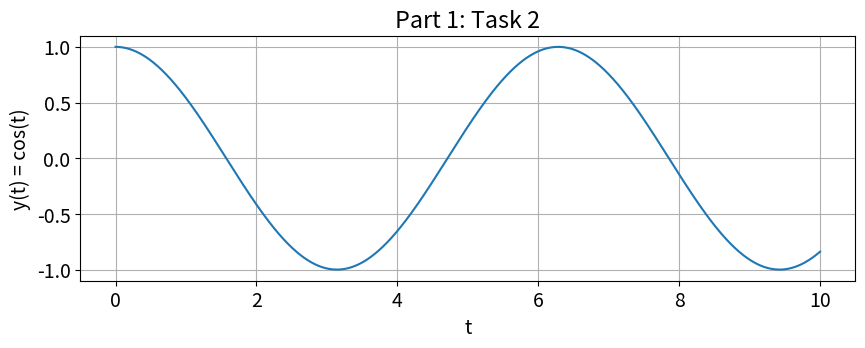
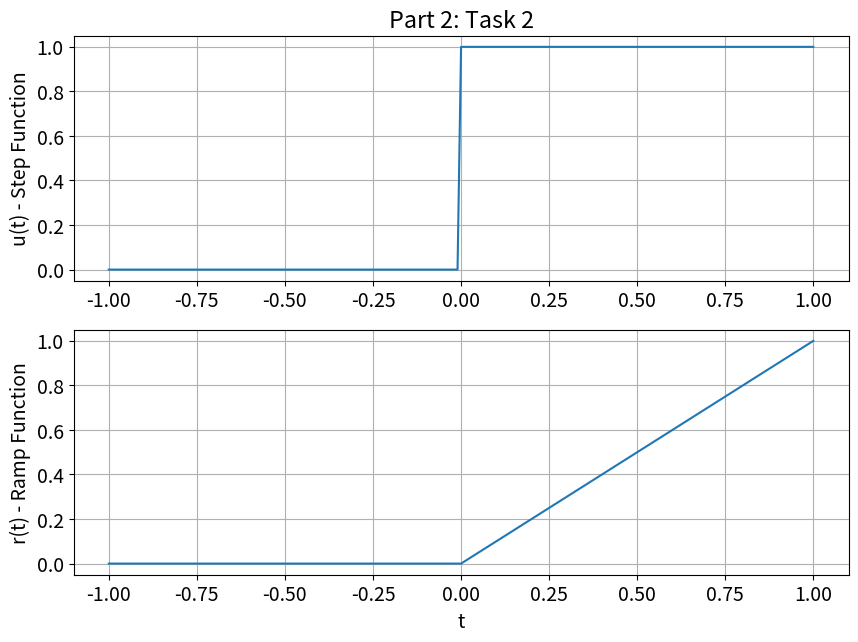
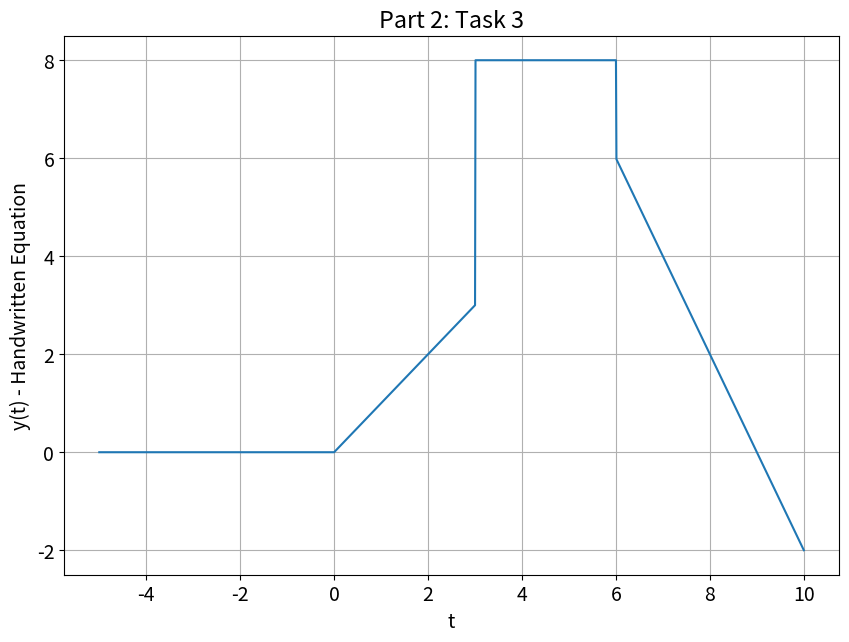
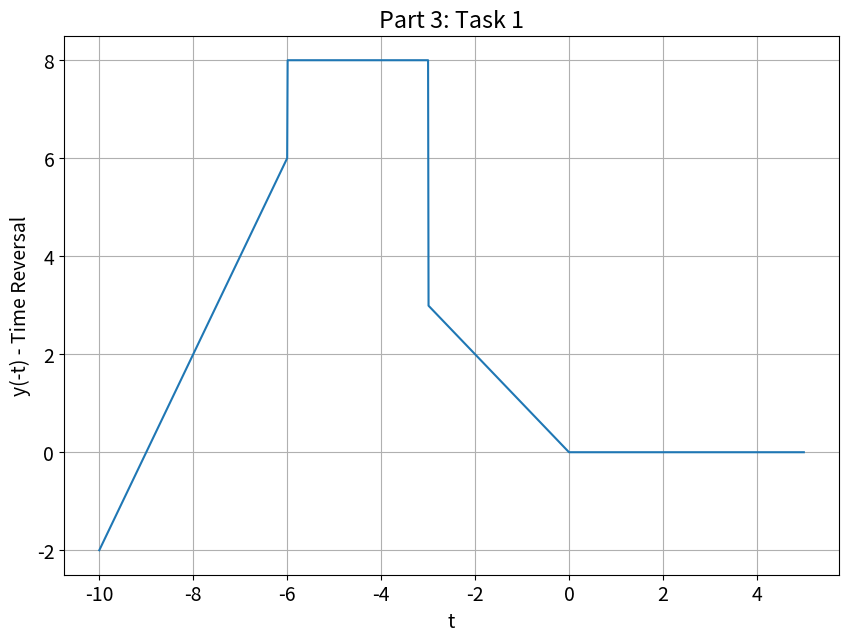
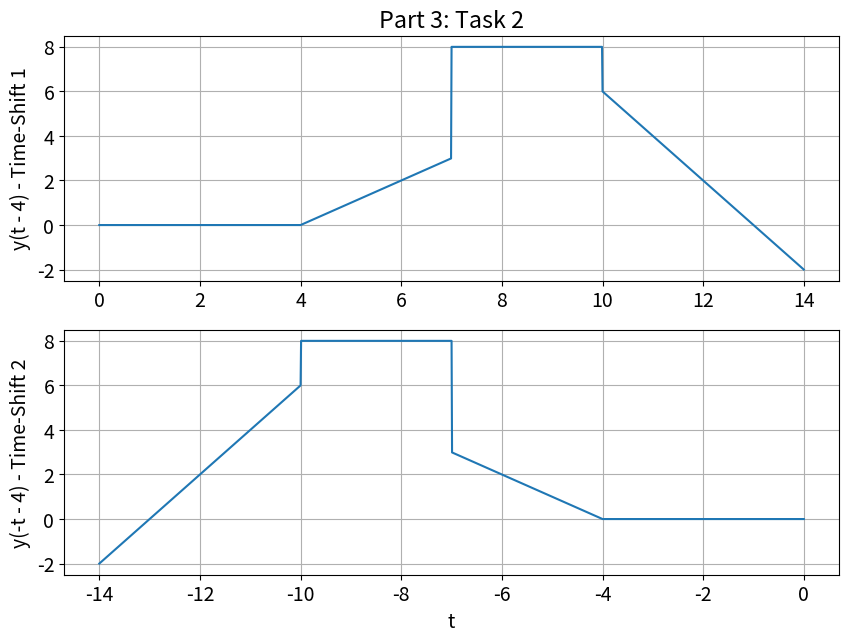
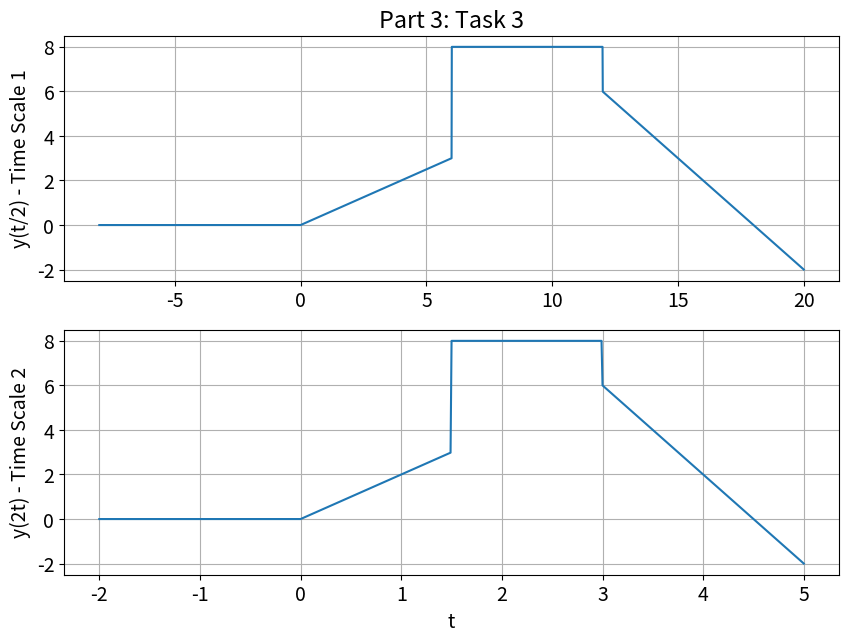
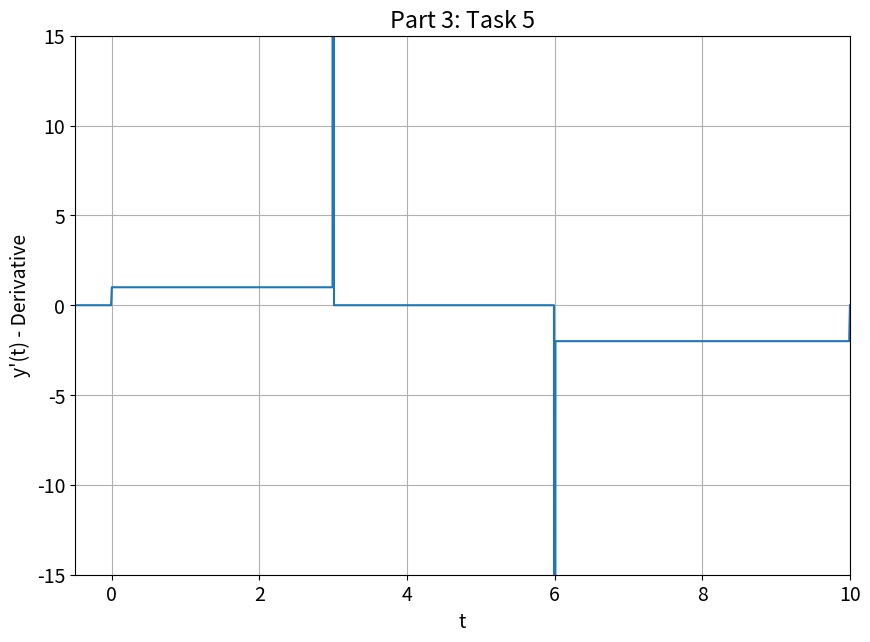

Reproduce these figures in Python, in order.
###############################
#                             #
# Luther Michaels             # 
# ECE 351-52                  #
# Lab 2                       #
# September 16, 2021          #
# User-Defined Functions      #
#                             #
###############################

import numpy as np
import matplotlib.pyplot as plt

plt.rcParams.update({'font.size': 14}) # Set plot font size.

""" Part 1, Task 2: COSINE """
steps = 1e-2    # Define step size for all subsequent parts.

def func1(t): # Cosine function with variable t sent
    y = np.cos(t)
    return y # Return y assigned the numpy cosine function.

t = np.arange(0, 10 + steps, steps) # Define time interval from 0 to 10s.
y = func1(t)  # Function call

plt.figure(figsize = (10, 7))   # Plot sizing
plt.subplot(2, 1, 1)
plt.plot(t, y)   # Plot declaration
plt.grid()       # Display a grid on the plot.
plt.title('Part 1: Task 2')  # Plot title
plt.ylabel('y(t) = cos(t)')  # y-axis label
plt.xlabel('t')   # x-axis label
plt.show()    # Required at least once to actually show the plot.

""" Part 2, Task 2: STEP & RAMP """
def u(t): # Step function with input variable t
    y = np.zeros(t.shape) # Initialze an array of zeros.
    for i in range(len(t)): # Run loop for each index of t.
        if t[i] < 0:
            y[i] = 0  # y = 0 for all time t < 0
        else:
            y[i] = 1  # y = 1 if t is GTE to 0
    return y

def r(t):  # Ramp function with input t
    y = np.zeros(t.shape) # Array of zeros

    for i in range(len(t)): # Loop through t.
        if t[i] < 0:
            y[i] = 0  # y = 0 for all time t < 0
        else:
            y[i] = t[i]  # y = t if t is GTE to 0
    return y

t = np.arange(-1, 1 + steps , steps) # Change the time interval (-1,1).
y = u(t) # Step function call

plt.figure(figsize = (10, 7))
plt.subplot(2, 1, 1) # Use small plots so that both are in a single graph.
plt.plot(t, y)
plt.grid()
plt.ylabel('u(t) - Step Function')
plt.title('Part 2: Task 2')

t = np.arange(-1, 1 + steps , steps) # Ensure proper time interval (-1,1).
y = r(t)

plt.subplot(2, 1, 2)  # Indicate a subplot.
plt.plot(t, y)
plt.grid()
plt.ylabel('r(t) - Ramp Function')
plt.xlabel('t')  # Include a single x-axis label
plt.show()

""" Part 2, Task 3: HANDWRITTEN EQUATION"""
def hand_eqt(t):  # Handwritten equation with time input
    y = r(t) - r(t - 3) + (5 * u(t - 3)) - (2 * u(t - 6)) - (2 * r(t - 6)) 
    return y  

t = np.arange(-5, 10 + steps , steps)  # Change time interval (-5,10).
y = hand_eqt(t) # Call the handwritten equation function.

plt.figure(figsize = (10, 7))
plt.subplot(1, 1, 1)  # Utilize a tall plot.
plt.plot(t, y)
plt.grid()
plt.ylabel('y(t) - Handwritten Equation')
plt.title('Part 2: Task 3')
plt.xlabel('t')
plt.show()

""" Part 3, Task 1: TIME REVERSAL """
t = np.arange(-10, 5 + steps, steps) # Change time interval (-10,5) 
                                     # to view reverse image.
y = hand_eqt(-t) # Call the handwritten function with -t input.

plt.figure(figsize = (10, 7))
plt.subplot(1, 1, 1)   # Tall figure
plt.plot(t, y)
plt.grid()
plt.ylabel('y(-t) - Time Reversal')
plt.title('Part 3: Task 1')
plt.xlabel('t')
plt.show()

""" Part 3, Task 2: TIME SHIFT """
t = np.arange(0, 14 + steps, steps) # Change time interval (0,14) 
                                    # to view right shift image.
y = hand_eqt(t - 4) # Call function with 4s right shift input.

plt.figure(figsize = (10, 7))
plt.subplot(2, 1, 1)  # Small to include 2 plots
plt.plot(t, y)
plt.grid()
plt.ylabel('y(t - 4) - Time-Shift 1')
plt.title('Part 3: Task 2')

t = np.arange(-14, 0 + steps, steps) # Change time interval (-14,0) 
                                     # to view left shift with reversal.
y = hand_eqt((-t) - 4) # Call function with 4s left shift 
                       # and time reversal input.
plt.subplot(2, 1, 2)  # Subplot
plt.plot(t, y)
plt.grid()
plt.ylabel('y(-t - 4) - Time-Shift 2')
plt.xlabel('t')  # Single x-axis label
plt.show()

""" Part 3, Task 3: TIME SCALE """
t = np.arange(-8, 20 + steps, steps) # Change time interval (-8,20) 
                                     # to view time scale expansion.
y = hand_eqt(t/2) # Call function with decreased scale input.

plt.figure(figsize = (10, 7))
plt.subplot(2, 1, 1)
plt.plot(t, y)
plt.grid()
plt.ylabel('y(t/2) - Time Scale 1')
plt.title('Part 3: Task 3')

t = np.arange(-2, 5 + steps, steps) # Change time interval (-2,5) 
                                     # to view time scale contraction.
y = hand_eqt(2 * t) # Call function with increased scale input.

plt.subplot(2, 1, 2) # Subplot
plt.plot(t, y)
plt.grid()
plt.ylabel('y(2t) - Time Scale 2')
plt.xlabel('t') # x-axis label
plt.show()

""" Part 3, Task 3: DIFFERENTIATION """ 
def deriv(t): # General derivative function with time input
    y = np.zeros(t.shape)  # Assign zeroes to a numpy array.
    dy = np.diff(hand_eqt(t))  # Calculate the differences between
                               # consecutive handwritten function outputs.
    dt = np.diff(t) # Calculate changes in time.
    for i in range(len(t) - 1):  # Loop through all t except last value.
        y[i] = dy[i] / dt[i]  # The derivative is given by the change in
                              # Function output divided by change in time.
    return y

t = np.arange(-5, 10 + steps, steps) # Change time interval (-5,10) 
                                     # to view derivative.
y = deriv(t)  # Call derivative function.

plt.figure(figsize = (10, 7))
plt.subplot(1, 1, 1)
plt.plot(t, y)
plt.grid()
plt.ylabel('y\'(t) - Derivative')
plt.title('Part 3: Task 5')
plt.xlabel('t')
plt.axis([-0.5,10,-15,15])  # Change y-axis minimum and maximum
                            # In order to better view derivative.
plt.show()